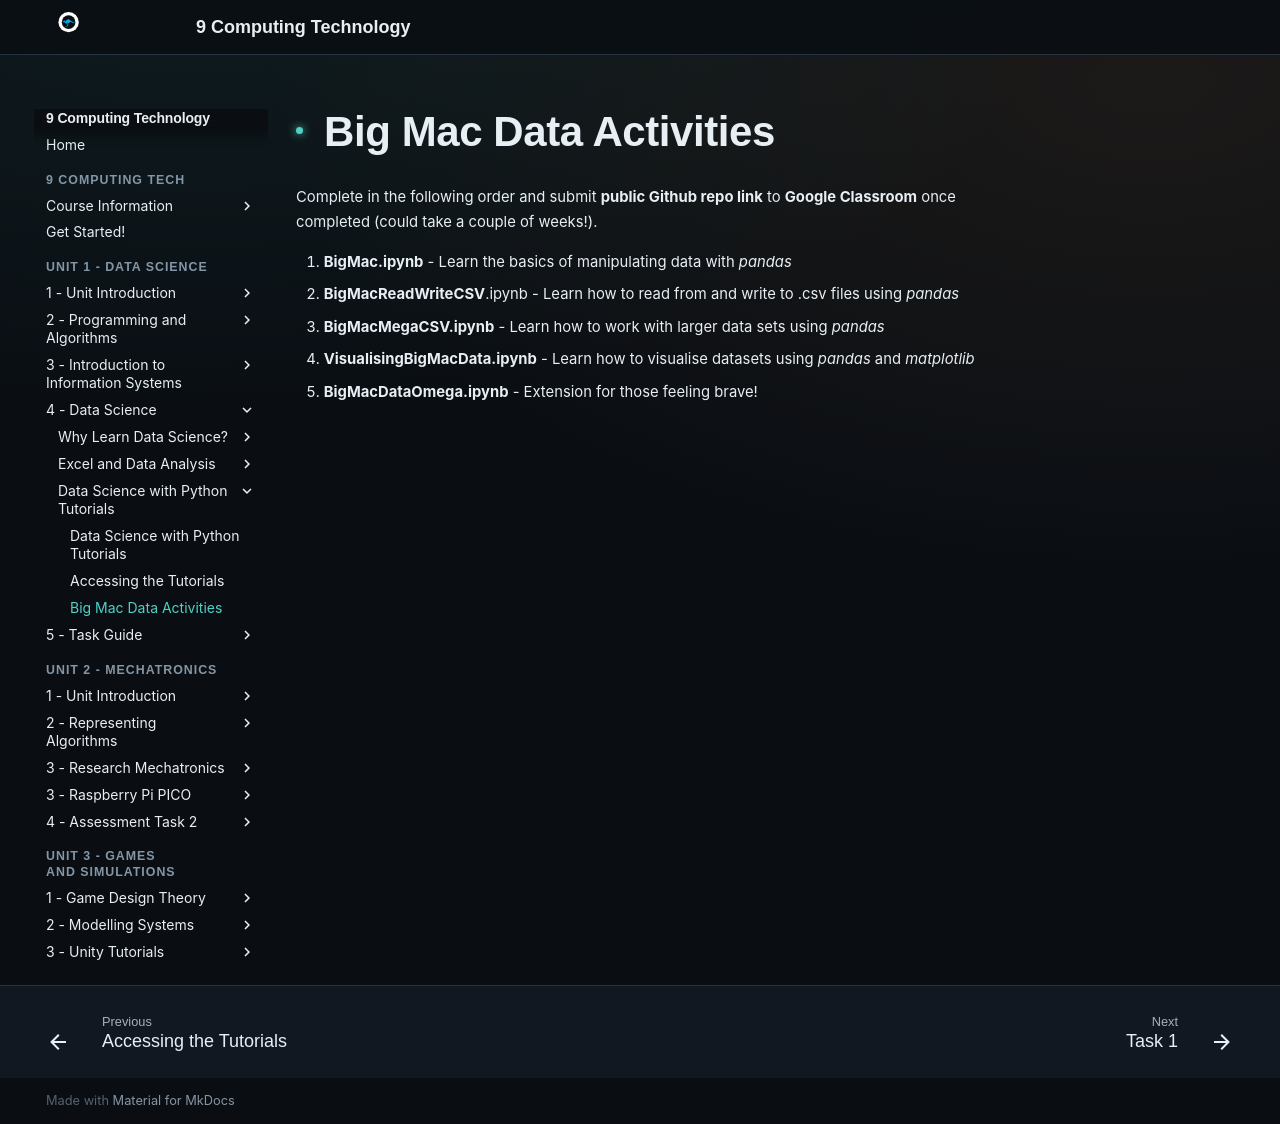

repository: Vormamim/y9-computing-tech · page: unit-2-data-science/4-data-science/data-science-with-python-tutorials/big-mac-data-activities.html · generator: mkdocs

# Big Mac Data Activities

Complete in the following order and submit **public Github repo link** to **Google Classroom** once completed (could take a couple of weeks!).

1. **BigMac.ipynb** - Learn the basics of manipulating data with *pandas*
2. **BigMacReadWriteCSV**.ipynb - Learn how to read from and write to .csv files using *pandas*
3. **BigMacMegaCSV.ipynb** - Learn how to work with larger data sets using *pandas*
4. **VisualisingBigMacData.ipynb** - Learn how to visualise datasets using *pandas* and *matplotlib*
5. **BigMacDataOmega.ipynb** - Extension for those feeling brave!
